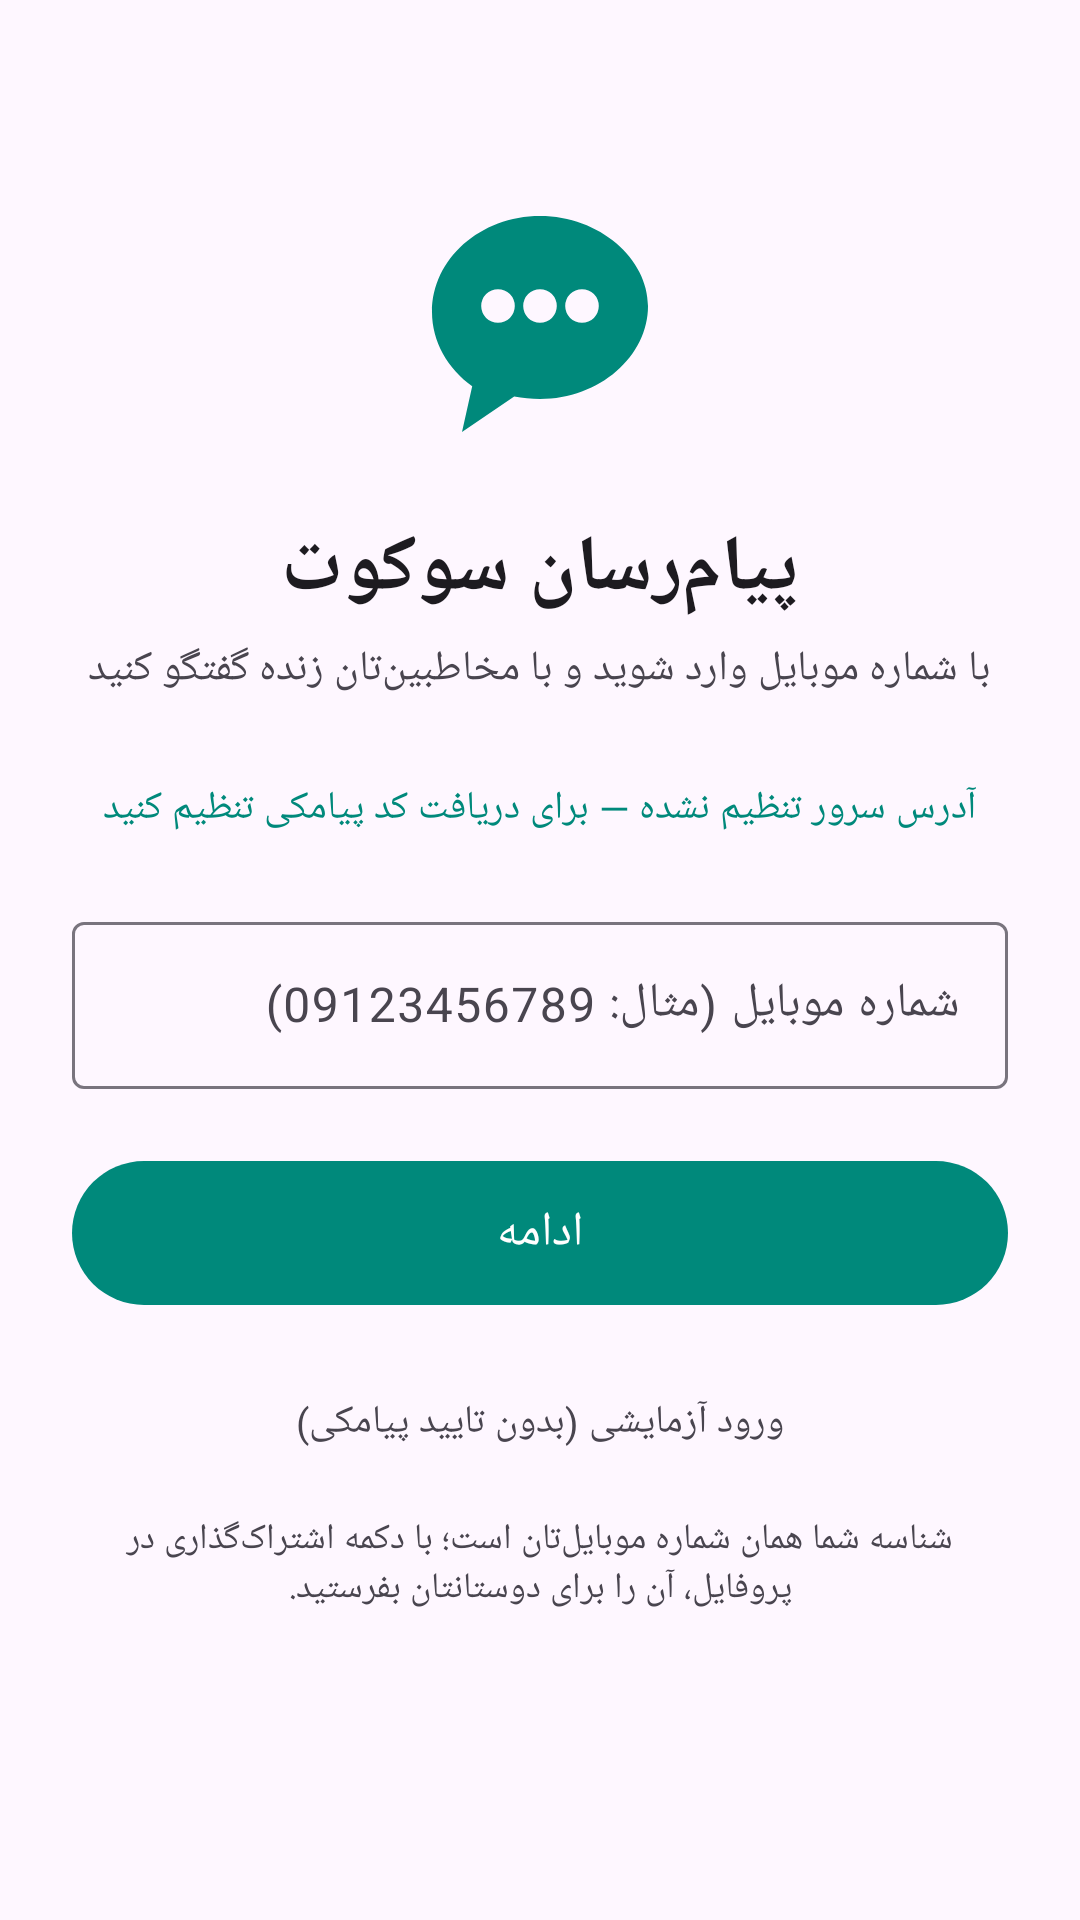

This screen was rendered from an Android layout file. Write that file and the resources it references.
<!-- AndroidManifest.xml: application theme Theme.Sukot -->
<!-- res/layout/activity_phone.xml -->
<?xml version="1.0" encoding="utf-8"?>
<ScrollView xmlns:android="http://schemas.android.com/apk/res/android"
    android:layout_width="match_parent"
    android:layout_height="match_parent"
    android:fillViewport="true">

    <LinearLayout
        android:layout_width="match_parent"
        android:layout_height="wrap_content"
        android:gravity="center_horizontal"
        android:orientation="vertical"
        android:padding="24dp">

        <ImageView
            android:layout_width="96dp"
            android:layout_height="96dp"
            android:layout_marginTop="36dp"
            android:contentDescription="@string/app_name"
            android:src="@drawable/ic_logo" />

        <TextView
            android:layout_width="wrap_content"
            android:layout_height="wrap_content"
            android:layout_marginTop="16dp"
            android:text="@string/app_name"
            android:textColor="?attr/colorOnSurface"
            android:textSize="26sp"
            android:textStyle="bold" />

        <TextView
            android:layout_width="wrap_content"
            android:layout_height="wrap_content"
            android:layout_marginTop="6dp"
            android:gravity="center"
            android:text="@string/tagline_phone"
            android:textColor="?attr/colorOnSurfaceVariant"
            android:textSize="14sp" />

        <TextView
            android:id="@+id/tvServer"
            android:layout_width="wrap_content"
            android:layout_height="wrap_content"
            android:layout_marginTop="20dp"
            android:background="?attr/selectableItemBackground"
            android:padding="8dp"
            android:text="@string/server_unset"
            android:textColor="@color/primary"
            android:textSize="13sp" />

        <com.google.android.material.textfield.TextInputLayout
            style="@style/Widget.Material3.TextInputLayout.OutlinedBox"
            android:layout_width="match_parent"
            android:layout_height="wrap_content"
            android:layout_marginTop="16dp"
            android:hint="@string/phone_hint">

            <com.google.android.material.textfield.TextInputEditText
                android:id="@+id/etPhone"
                android:layout_width="match_parent"
                android:layout_height="wrap_content"
                android:inputType="phone"
                android:maxLines="1" />
        </com.google.android.material.textfield.TextInputLayout>

        <com.google.android.material.button.MaterialButton
            android:id="@+id/btnContinue"
            android:layout_width="match_parent"
            android:layout_height="56dp"
            android:layout_marginTop="20dp"
            android:text="@string/btn_continue"
            android:textSize="16sp" />

        <ProgressBar
            android:id="@+id/progress"
            android:layout_width="28dp"
            android:layout_height="28dp"
            android:layout_marginTop="16dp"
            android:visibility="gone" />

        <TextView
            android:id="@+id/btnDemo"
            android:layout_width="wrap_content"
            android:layout_height="wrap_content"
            android:layout_marginTop="18dp"
            android:background="?attr/selectableItemBackground"
            android:padding="8dp"
            android:text="@string/demo_login"
            android:textColor="?attr/colorOnSurfaceVariant"
            android:textSize="13sp" />

        <TextView
            android:layout_width="match_parent"
            android:layout_height="wrap_content"
            android:layout_marginTop="14dp"
            android:gravity="center"
            android:text="@string/first_chat_note"
            android:textColor="?attr/colorOnSurfaceVariant"
            android:textSize="12sp" />
    </LinearLayout>
</ScrollView>
<!-- resources referenced by this layout -->
<resources>
  <color name="primary">#00897B</color>
  <!-- drawable ic_logo (drawable) -->
  <?xml version="1.0" encoding="utf-8"?>
  <vector xmlns:android="http://schemas.android.com/apk/res/android"
      android:width="24dp"
      android:height="24dp"
      android:viewportWidth="24"
      android:viewportHeight="24">
      <path
          android:fillColor="#00897B"
          android:fillType="evenOdd"
          android:pathData="M12,3C7.03,3 3,6.58 3,11C3,13.47 4.29,15.7 6.35,17.19L5.5,21L9.85,18.05C10.55,18.18 11.27,18.25 12,18.25C16.97,18.25 21,14.67 21,10.5C21,6.58 16.97,3 12,3ZM7.1,10.5a1.4,1.4 0 1,0 2.8,0a1.4,1.4 0 1,0 -2.8,0M10.6,10.5a1.4,1.4 0 1,0 2.8,0a1.4,1.4 0 1,0 -2.8,0M14.1,10.5a1.4,1.4 0 1,0 2.8,0a1.4,1.4 0 1,0 -2.8,0" />
  </vector>
  <string name="app_name">پیام‌رسان سوکوت</string>
  <string name="btn_continue">ادامه</string>
  <string name="demo_login">ورود آزمایشی (بدون تایید پیامکی)</string>
  <string name="first_chat_note">شناسه شما همان شماره موبایل‌تان است؛ با دکمه اشتراک‌گذاری در پروفایل، آن را برای دوستانتان بفرستید.</string>
  <string name="phone_hint">شماره موبایل (مثال: 09123456789)</string>
  <string name="server_unset">آدرس سرور تنظیم نشده — برای دریافت کد پیامکی تنظیم کنید</string>
  <string name="tagline_phone">با شماره موبایل وارد شوید و با مخاطبین‌تان زنده گفتگو کنید</string>
  <style name="Theme.Sukot" parent="Theme.Material3.DayNight.NoActionBar">
          <item name="colorPrimary">@color/primary</item>
          <item name="colorOnPrimary">@color/white</item>
          <item name="colorPrimaryContainer">@color/primary_container</item>
          <item name="colorOnPrimaryContainer">@color/primary_dark</item>
          <item name="android:statusBarColor">@color/primary_dark</item>
          <item name="android:navigationBarColor">@color/primary_dark</item>
      </style>
  <color name="white">#FFFFFF</color>
  <color name="primary_container">#B2DFDB</color>
  <color name="primary_dark">#00695C</color>
</resources>
